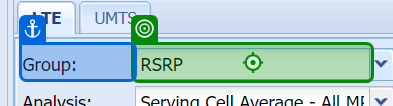
Task: CovMo Traffic Data MDY
Workflow: Download Traffic Data Hourly - Test

Step 1: click on 'Group'

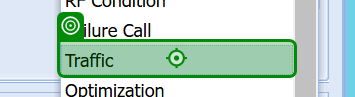
Step 2: click on 'Traffic'

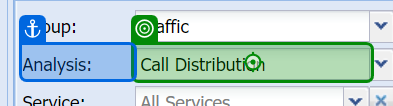
Step 3: click on 'Analysis'

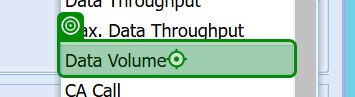
Step 4: click on 'Data Volume'

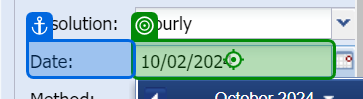
Step 5: click on 'Date'

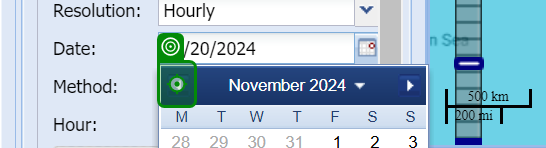
Step 6 [then]: click

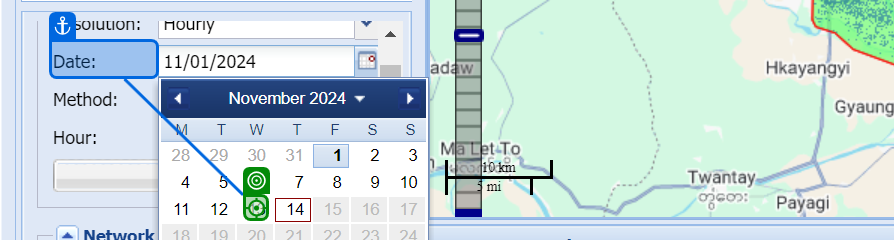
Step 7: click on 'Previous Day'

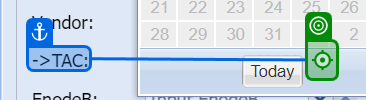
Step 8: click

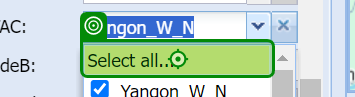
Step 9: click on 'Select all...'

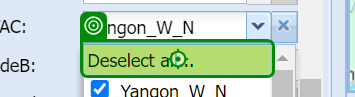
Step 10: click on 'Deselect all...'

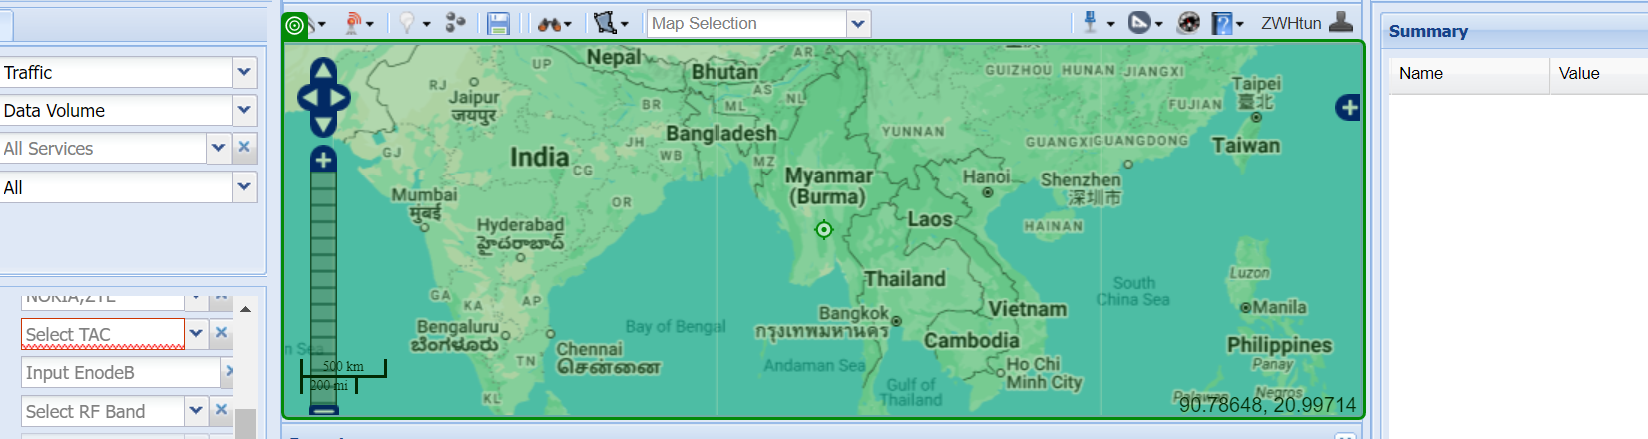
Step 11: click on 'SVG OpenLayers_Layer_Ve…'

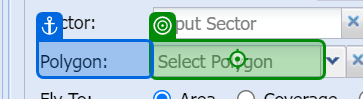
Step 12: type "Yangon_Top-3" into 'Polygon'

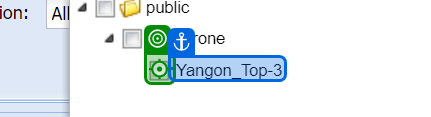
Step 13: click on 'Yangon_Top-3'

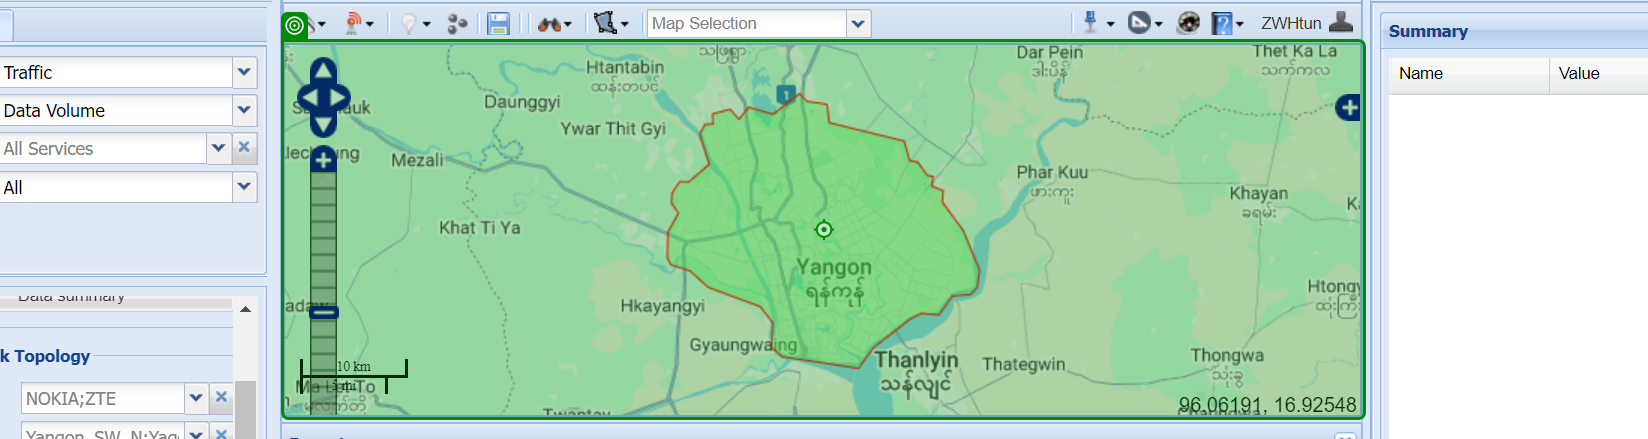
Step 14: click on 'SVG OpenLayers_Layer_Ve…'

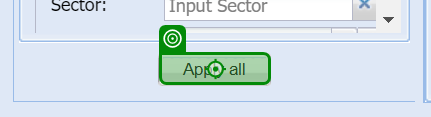
Step 15 [then]: click on 'Apply all'

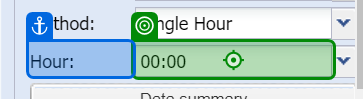
Step 16 [then]: click on 'Hour'

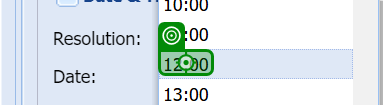
Step 17: click on 'CurrentHour'

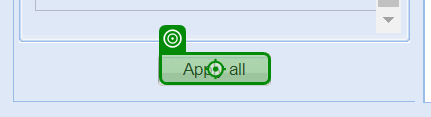
Step 18: click on 'Apply all'

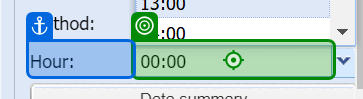
Step 19 [else]: click on 'Hour'

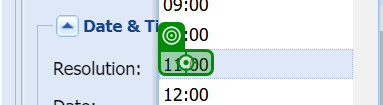
Step 20: click on 'CurrentHour'

Step 21: click on 'Apply all' (same screen as step 18) (repeated 2 times)

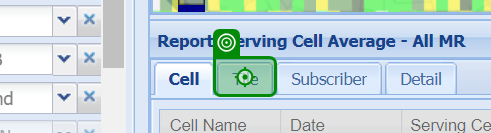
Step 23: click on 'Tile'

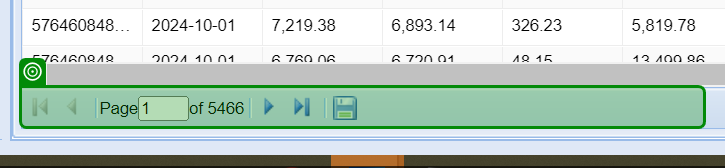
Step 24: check 'Page1of 1158'

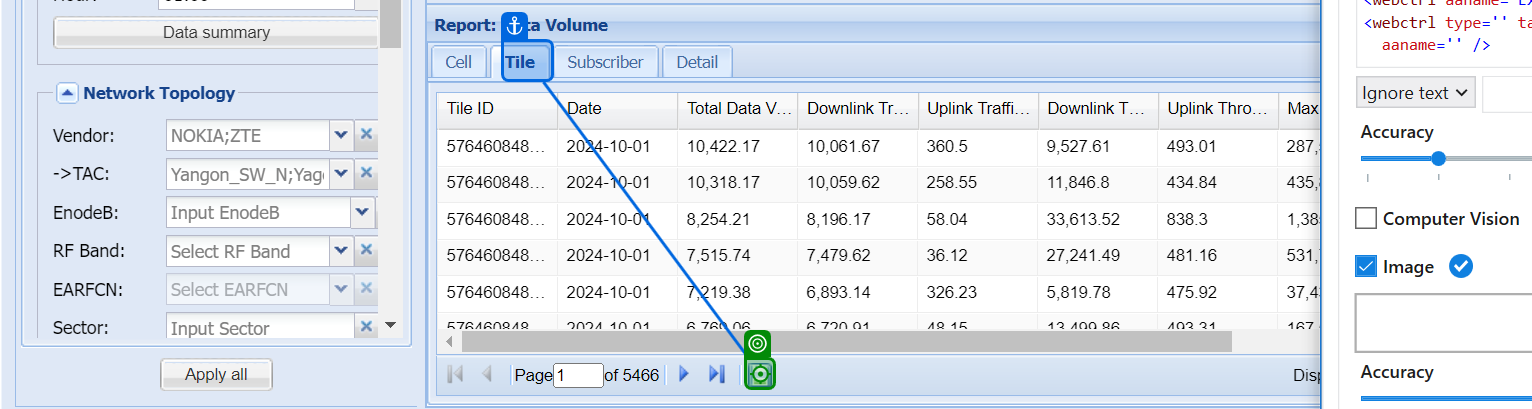
Step 25: click on 'Tile' (repeated 2 times)

Step 27: click on 'Group' (same screen as step 1)

Step 28: click on 'Traffic' (same screen as step 2)

Step 29: click on 'Analysis' (same screen as step 3)

Step 30: click on 'Data Volume' (same screen as step 4)

Step 31: click on 'Date' (same screen as step 5)

Step 32 [then]: click (same screen as step 6)

Step 33: click on 'Previous Day' (same screen as step 7)

Step 34: click (same screen as step 8)

Step 35: click on 'Select all...' (same screen as step 9)

Step 36: click on 'Deselect all...' (same screen as step 10)

Step 37: click on 'SVG OpenLayers_Layer_Ve…' (same screen as step 11)

Step 38: type "Yangon_Top-3" into 'Polygon' (same screen as step 12)

Step 39: click on 'Yangon_Top-3' (same screen as step 13)

Step 40: click on 'SVG OpenLayers_Layer_Ve…' (same screen as step 14)